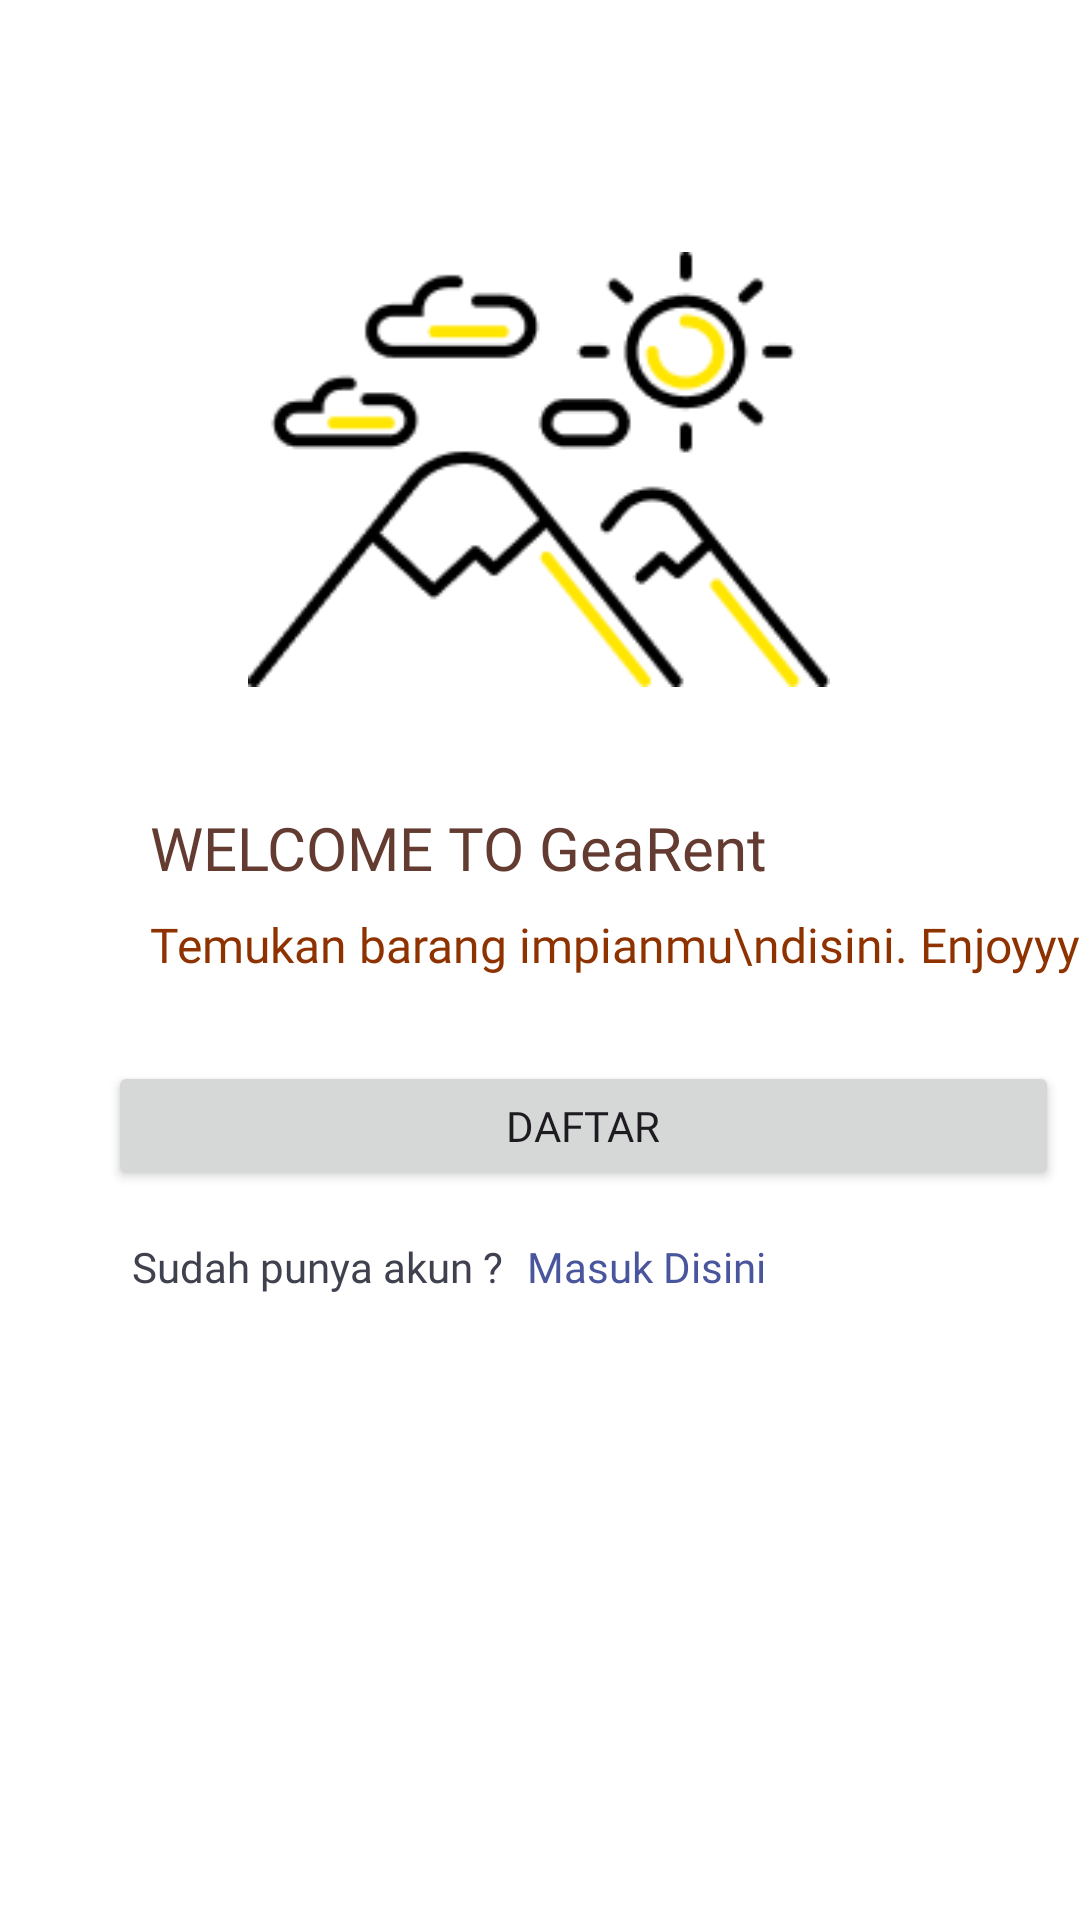

This screen was rendered from an Android layout file. Write that file and the resources it references.
<!-- AndroidManifest.xml: application theme Theme.Gea_rent_app -->
<!-- res/layout/activity_on_boarding.xml -->
<?xml version="1.0" encoding="utf-8"?>
<androidx.constraintlayout.widget.ConstraintLayout xmlns:android="http://schemas.android.com/apk/res/android"
    xmlns:app="http://schemas.android.com/apk/res-auto"
    xmlns:tools="http://schemas.android.com/tools"
    android:layout_width="match_parent"
    android:layout_height="match_parent"
    android:background="@color/white"
    tools:context=".ui.OnBoardingActivity">

    <ImageView
        android:id="@+id/iv_onboarding"
        android:layout_width="194dp"
        android:layout_height="145dp"
        android:layout_marginTop="84dp"
        app:layout_constraintEnd_toEndOf="parent"
        app:layout_constraintHorizontal_bias="0.497"
        app:layout_constraintStart_toStartOf="parent"
        app:layout_constraintTop_toTopOf="parent"
        app:srcCompat="@drawable/bg1" />

    <TextView
        android:id="@+id/textView"
        android:layout_width="wrap_content"
        android:layout_height="wrap_content"
        android:layout_marginTop="40dp"
        android:fontFamily="@font/poppinssemibold"
        android:text="WELCOME TO GeaRent"
        android:textColor="#633B30"
        android:textSize="20sp"
        android:layout_marginStart="50dp"
        app:layout_constraintStart_toStartOf="parent"
        app:layout_constraintTop_toBottomOf="@+id/iv_onboarding" />

    <TextView
        android:id="@+id/tv_deskripsi_onboarding"
        android:layout_width="wrap_content"
        android:layout_height="wrap_content"
        android:layout_marginTop="8dp"
        android:fontFamily="@font/poppinsregular"
        android:text="Temukan barang impianmu\ndisini. Enjoyyy!!!!"
        android:textColor="#8E3200"
        android:textSize="16sp"
        android:layout_marginStart="50dp"
        app:layout_constraintStart_toStartOf="parent"
        app:layout_constraintTop_toBottomOf="@+id/textView" />

    <Button
        android:id="@+id/btn_daftar_onboarding"
        android:layout_width="317dp"
        android:layout_height="43dp"
        android:layout_marginHorizontal="50dp"
        android:layout_marginStart="36dp"
        android:layout_marginTop="28dp"
        android:fontFamily="@font/poppinssemibold"
        android:textSize="14sp"
        android:text="@string/daftar"
        app:layout_constraintStart_toStartOf="parent"
        app:layout_constraintTop_toBottomOf="@+id/tv_deskripsi_onboarding" />

    <TextView
        android:id="@+id/tv_ada_akun"
        android:layout_width="wrap_content"
        android:layout_height="wrap_content"
        android:layout_marginStart="8dp"
        android:layout_marginTop="16dp"
        android:fontFamily="@font/mulishregular"
        android:text="Sudah punya akun ?"
        android:textColor="#3F414E"
        android:textSize="14sp"
        app:layout_constraintStart_toStartOf="@+id/btn_daftar_onboarding"
        app:layout_constraintTop_toBottomOf="@+id/btn_daftar_onboarding" />

    <TextView
        android:id="@+id/tv_masuk_disini"
        android:layout_width="wrap_content"
        android:layout_height="wrap_content"
        android:layout_marginStart="8dp"
        android:fontFamily="@font/mulishregular"
        android:text="Masuk Disini"
        android:textColor="#49559C"
        android:textColorHighlight="#49559C"
        app:layout_constraintBottom_toBottomOf="@+id/tv_ada_akun"
        app:layout_constraintStart_toEndOf="@+id/tv_ada_akun"
        app:layout_constraintTop_toTopOf="@+id/tv_ada_akun" />
</androidx.constraintlayout.widget.ConstraintLayout>
<!-- resources referenced by this layout -->
<resources>
  <color name="white">#FFFFFF</color>
  <!-- drawable bg1: png bitmap (drawable, 4540 bytes) -->
  <string name="daftar">Daftar</string>
  <style name="Theme.Gea_rent_app" parent="Base.Theme.Gea_rent_app" />
  <style name="Base.Theme.Gea_rent_app" parent="Theme.Material3.Light.NoActionBar">
          <item name="colorPrimary">@color/seed</item>
          <item name="colorOnPrimary">@color/md_theme_light_onPrimary</item>
          <item name="colorPrimaryContainer">@color/md_theme_light_primaryContainer</item>
          <item name="colorOnPrimaryContainer">@color/md_theme_light_onPrimaryContainer</item>
          <item name="colorSecondary">@color/md_theme_light_secondary</item>
          <item name="colorOnSecondary">@color/md_theme_light_onSecondary</item>
          <item name="colorSecondaryContainer">@color/md_theme_light_secondaryContainer</item>
          <item name="colorOnSecondaryContainer">@color/md_theme_light_onSecondaryContainer</item>
          <item name="colorTertiary">@color/md_theme_light_tertiary</item>
          <item name="colorOnTertiary">@color/md_theme_light_onTertiary</item>
          <item name="colorTertiaryContainer">@color/md_theme_light_tertiaryContainer</item>
          <item name="colorOnTertiaryContainer">@color/md_theme_light_onTertiaryContainer</item>
          <item name="colorError">@color/md_theme_light_error</item>
          <item name="colorErrorContainer">@color/md_theme_light_errorContainer</item>
          <item name="colorOnError">@color/md_theme_light_onError</item>
          <item name="colorOnErrorContainer">@color/md_theme_light_onErrorContainer</item>
          <item name="android:colorBackground">@color/md_theme_light_background</item>
          <item name="colorOnBackground">@color/md_theme_light_onBackground</item>
          <item name="colorSurface">@color/md_theme_light_surface</item>
          <item name="colorOnSurface">@color/md_theme_light_onSurface</item>
          <item name="colorSurfaceVariant">@color/md_theme_light_surfaceVariant</item>
          <item name="colorOnSurfaceVariant">@color/md_theme_light_onSurfaceVariant</item>
          <item name="colorOutline">@color/md_theme_light_outline</item>
          <item name="colorOnSurfaceInverse">@color/md_theme_light_inverseOnSurface</item>
          <item name="colorSurfaceInverse">@color/md_theme_light_inverseSurface</item>
          <item name="colorPrimaryInverse">@color/md_theme_light_inversePrimary</item>
      </style>
  <color name="seed">#8E3200</color>
  <color name="md_theme_light_onPrimary">#FFFFFF</color>
  <color name="md_theme_light_primaryContainer">#FFDBCE</color>
  <color name="md_theme_light_onPrimaryContainer">#370E00</color>
  <color name="md_theme_light_secondary">#633B30</color>
  <color name="md_theme_light_onSecondary">#FFFFFF</color>
  <color name="md_theme_light_secondaryContainer">#FFDBD1</color>
  <color name="md_theme_light_onSecondaryContainer">#3B0900</color>
  <color name="md_theme_light_tertiary">#656100</color>
  <color name="md_theme_light_onTertiary">#FFFFFF</color>
  <color name="md_theme_light_tertiaryContainer">#EFE76C</color>
  <color name="md_theme_light_onTertiaryContainer">#1E1C00</color>
  <color name="md_theme_light_error">#BA1A1A</color>
  <color name="md_theme_light_errorContainer">#FFDAD6</color>
  <color name="md_theme_light_onError">#FFFFFF</color>
  <color name="md_theme_light_onErrorContainer">#410002</color>
  <color name="md_theme_light_background">#F8FDFF</color>
  <color name="md_theme_light_onBackground">#001F25</color>
  <color name="md_theme_light_surface">#F8FDFF</color>
  <color name="md_theme_light_onSurface">#001F25</color>
  <color name="md_theme_light_surfaceVariant">#F5DED6</color>
  <color name="md_theme_light_onSurfaceVariant">#53433E</color>
  <color name="md_theme_light_outline">#85736D</color>
  <color name="md_theme_light_inverseOnSurface">#D6F6FF</color>
  <color name="md_theme_light_inverseSurface">#00363F</color>
  <color name="md_theme_light_inversePrimary">#FFB598</color>
</resources>
